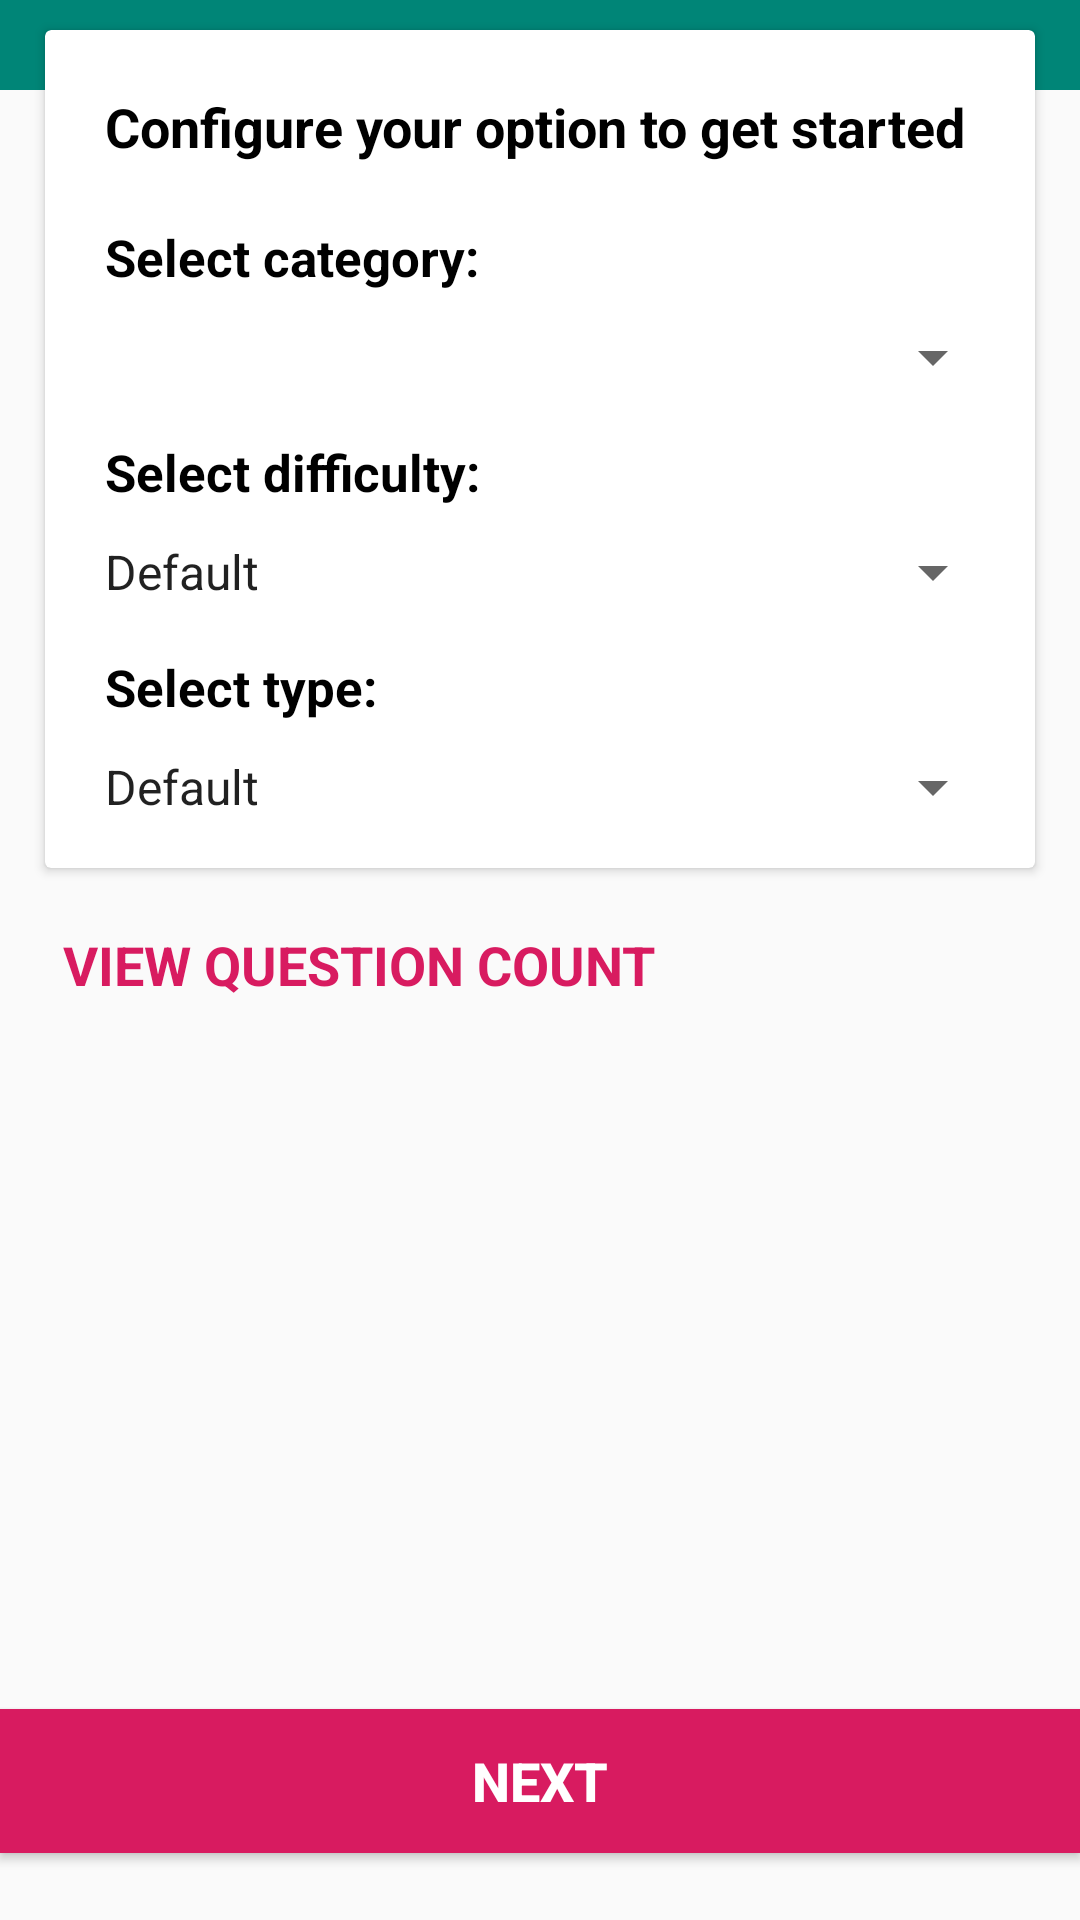

Android layout source for this screen:
<!-- AndroidManifest.xml: application theme AppTheme -->
<!-- res/layout/fragment_main.xml -->
<?xml version="1.0" encoding="utf-8"?>
<android.support.constraint.ConstraintLayout xmlns:android="http://schemas.android.com/apk/res/android"
    xmlns:app="http://schemas.android.com/apk/res-auto"
    android:layout_width="match_parent"
    android:layout_height="match_parent">


    <android.support.design.widget.CoordinatorLayout
        android:id="@+id/coordinator_layout"
        android:layout_width="match_parent"
        android:layout_height="wrap_content"
        app:layout_constraintEnd_toEndOf="parent"
        app:layout_constraintHorizontal_bias="0.5"
        app:layout_constraintStart_toStartOf="parent"
        app:layout_constraintTop_toTopOf="parent">

        <android.support.design.widget.AppBarLayout
            android:layout_width="match_parent"
            android:layout_height="30dp">

            <android.support.design.widget.CollapsingToolbarLayout
                android:layout_width="match_parent"
                android:layout_height="match_parent"
                app:contentScrim="?attr/colorPrimary"
                app:expandedTitleGravity="top"
                app:layout_scrollFlags="enterAlways">

                <android.support.v7.widget.Toolbar
                    android:id="@+id/tb_main_frag"
                    android:layout_width="match_parent"
                    android:layout_height="match_parent"
                    app:layout_collapseMode="pin" />

            </android.support.design.widget.CollapsingToolbarLayout>
        </android.support.design.widget.AppBarLayout>
    </android.support.design.widget.CoordinatorLayout>

    <android.support.v7.widget.CardView
        android:id="@+id/cv_config"
        android:layout_width="match_parent"
        android:layout_height="wrap_content"
        android:layout_marginStart="15dp"
        android:layout_marginTop="10dp"
        android:layout_marginEnd="15dp"
        app:layout_constraintEnd_toEndOf="parent"
        app:layout_constraintHorizontal_bias="1.0"
        app:layout_constraintStart_toStartOf="parent"
        app:layout_constraintTop_toTopOf="parent">


        <LinearLayout
            android:layout_width="match_parent"
            android:layout_height="match_parent"
            android:orientation="vertical">

            <TextView
                android:id="@+id/tv_config_prompt"
                android:layout_width="match_parent"
                android:layout_height="wrap_content"
                android:layout_margin="20dp"
                android:text="@string/tv_config_prompt"
                android:textColor="#000"
                android:textSize="18sp"
                android:textStyle="bold" />

            <LinearLayout
                android:layout_width="match_parent"
                android:layout_height="match_parent"
                android:orientation="horizontal">

                <TextView
                    android:id="@+id/tv_category_prompt"
                    android:layout_width="0dp"
                    android:layout_height="wrap_content"
                    android:layout_marginStart="20dp"
                    android:layout_marginBottom="10dp"
                    android:layout_weight="1"
                    android:text="@string/tv_category_prompt"
                    android:textColor="#000"
                    android:textSize="17sp"
                    android:textStyle="bold" />

                <ProgressBar
                    android:id="@+id/pb_category"
                    style="?android:attr/progressBarStyle"
                    android:layout_width="0dp"
                    android:layout_height="match_parent"
                    android:layout_marginEnd="20dp"
                    android:layout_weight="0.1" />
            </LinearLayout>

            <Spinner
                android:id="@+id/spn_category"
                android:layout_width="match_parent"
                android:layout_height="wrap_content"
                android:layout_marginStart="12dp"
                android:layout_marginEnd="10dp"
                android:layout_marginBottom="15dp" />

            <TextView
                android:id="@+id/tv_difficulty_prompt"
                android:layout_width="match_parent"
                android:layout_height="wrap_content"
                android:layout_marginStart="20dp"
                android:layout_marginEnd="20dp"
                android:layout_marginBottom="10dp"
                android:text="@string/tv_difficulty_prompt"
                android:textColor="#000"
                android:textSize="17sp"
                android:textStyle="bold" />

            <Spinner
                android:id="@+id/spn_difficulty"
                android:layout_width="match_parent"
                android:layout_height="wrap_content"
                android:layout_marginStart="12dp"
                android:layout_marginEnd="10dp"
                android:layout_marginBottom="15dp"
                android:entries="@array/array_difficulty" />

            <TextView
                android:id="@+id/tv_type_prompt"
                android:layout_width="match_parent"
                android:layout_height="wrap_content"
                android:layout_marginStart="20dp"
                android:layout_marginEnd="20dp"
                android:layout_marginBottom="10dp"
                android:text="@string/tv_type_prompt"
                android:textColor="#000"
                android:textSize="17sp"
                android:textStyle="bold" />

            <Spinner
                android:id="@+id/spn_type"
                android:layout_width="match_parent"
                android:layout_height="wrap_content"
                android:layout_marginStart="12dp"
                android:layout_marginEnd="10dp"
                android:layout_marginBottom="15dp"
                android:entries="@array/array_type" />


        </LinearLayout>
    </android.support.v7.widget.CardView>

    <TextView
        android:id="@+id/tv_question_count"
        android:layout_width="wrap_content"
        android:layout_height="wrap_content"
        android:layout_marginTop="20dp"
        android:text="@string/tv_view_question_count"
        android:textColor="@color/colorAccent"
        android:textSize="18sp"
        android:textStyle="bold"
        app:layout_constraintEnd_toEndOf="parent"
        app:layout_constraintHorizontal_bias="0.13"
        app:layout_constraintStart_toStartOf="parent"
        app:layout_constraintTop_toBottomOf="@+id/cv_config" />

    <Button
        android:id="@+id/btn_next"
        android:layout_width="0dp"
        android:layout_height="wrap_content"
        android:layout_marginTop="8dp"
        android:layout_marginBottom="5dp"
        android:background="@color/colorAccent"
        android:text="Next"
        android:textColor="#fff"
        android:textSize="18sp"
        android:textStyle="bold"
        app:layout_constraintBottom_toBottomOf="parent"
        app:layout_constraintEnd_toEndOf="parent"
        app:layout_constraintHorizontal_bias="0.5"
        app:layout_constraintStart_toStartOf="parent"
        app:layout_constraintTop_toTopOf="@+id/gl_bottom" />

    <android.support.constraint.Guideline
        android:id="@+id/gl_bottom"
        android:layout_width="wrap_content"
        android:layout_height="wrap_content"
        android:orientation="horizontal"
        app:layout_constraintGuide_percent="0.85" />

</android.support.constraint.ConstraintLayout>
<!-- resources referenced by this layout -->
<resources>
  <string-array name="array_difficulty">
          <item>Default</item>
          <item>Easy</item>
          <item>Medium</item>
          <item>Hard</item>
      </string-array>
  <string-array name="array_type">
          <item>Default</item>
          <item>Multiple</item>
          <item>Boolean</item>
      </string-array>
  <color name="colorAccent">#D81B60</color>
  <string name="tv_category_prompt">Select category:</string>
  <string name="tv_config_prompt">Configure your option to get started</string>
  <string name="tv_difficulty_prompt">Select difficulty:</string>
  <string name="tv_type_prompt">Select type:</string>
  <string name="tv_view_question_count">VIEW QUESTION COUNT</string>
  <style name="AppTheme" parent="Theme.AppCompat.Light.DarkActionBar">
          
          <item name="colorPrimary">@color/colorPrimary</item>
          <item name="colorPrimaryDark">@color/colorPrimaryDark</item>
          <item name="colorAccent">@color/colorAccent</item>
  
          <item name="windowActionBar">false</item>
          <item name="windowNoTitle">true</item>
      </style>
  <color name="colorPrimary">#008577</color>
  <color name="colorPrimaryDark">#00574B</color>
</resources>
